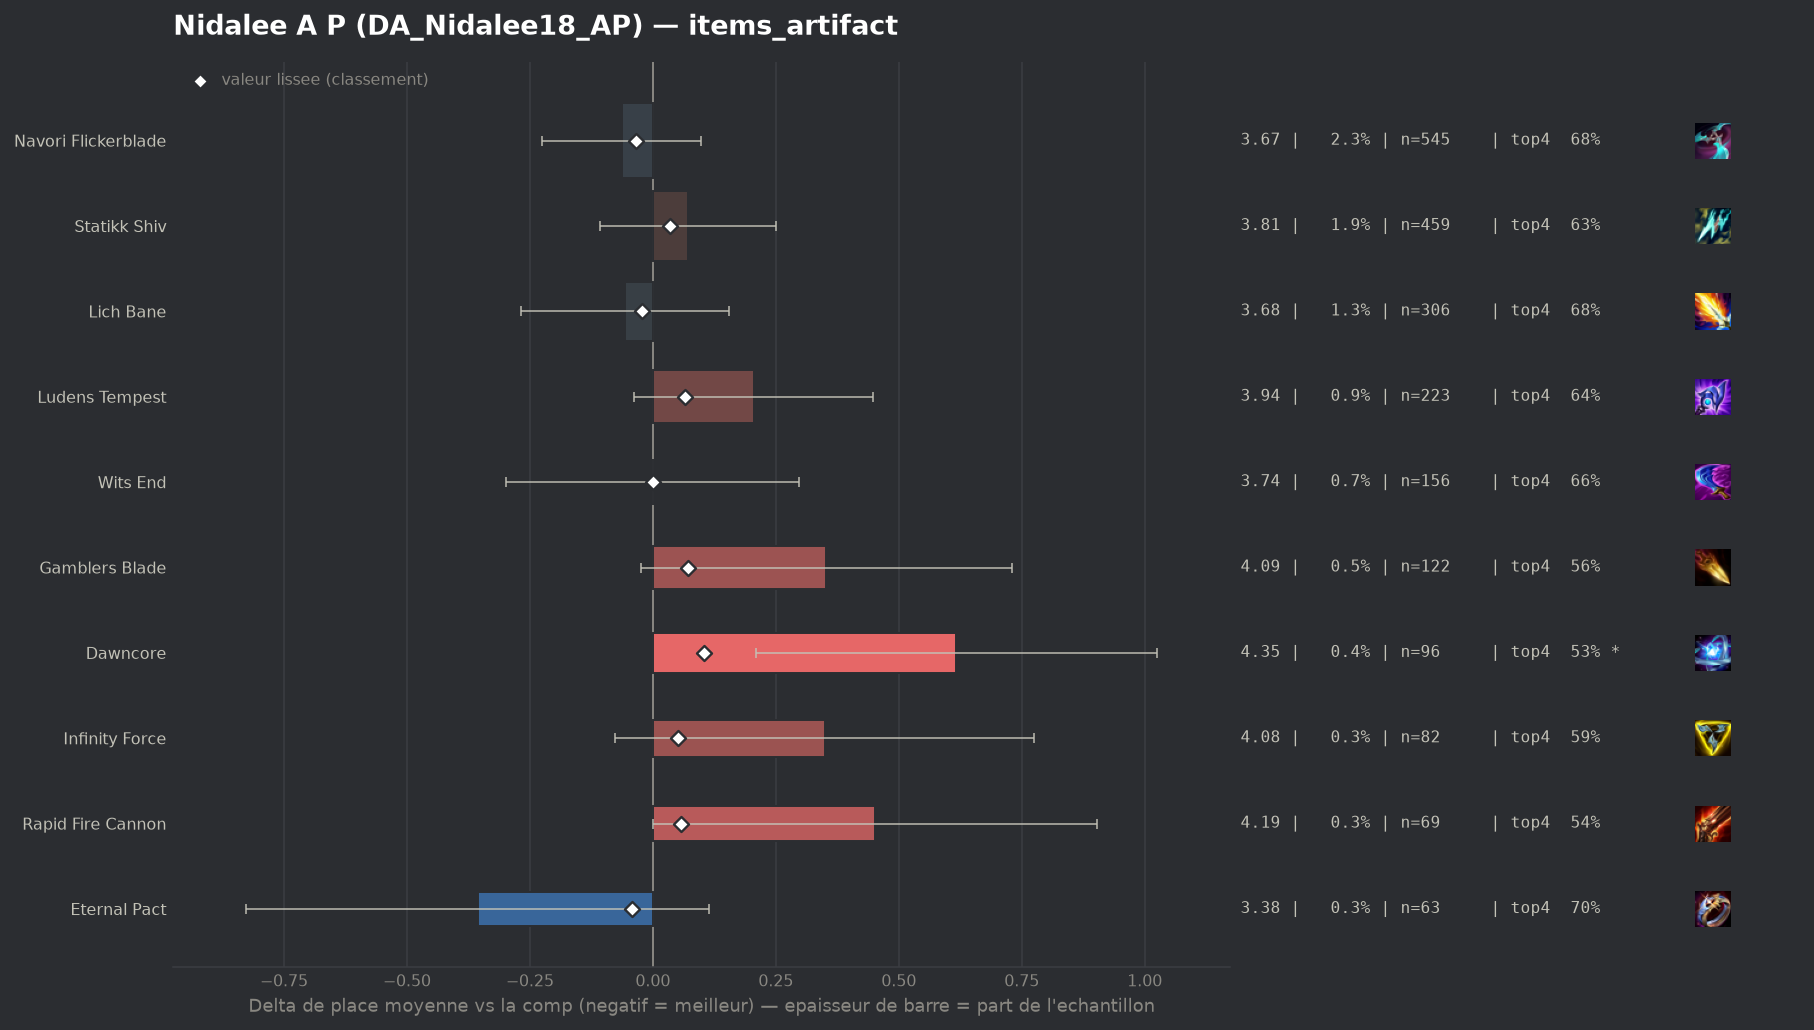

Values plotted in this chart, from the file beside it:
group, label, n, share, avg_place, shrunk_avg, score, d_avg, d_avg_pess, impact, d_top4, win, top2, top4, sd, z, p, significant
populaire, Eternal Pact, 63, 0.002649, 3.381, 3.695, -0.042, -0.356, 0.0, 0.0001, 0.0349, 0.1905, 0.381, 0.6984, 1.906, -1.48, 0.1388, False
populaire, Navori Flickerblade, 545, 0.02291, 3.673, 3.703, -0.034, -0.063, 0.0, 0.0008, 0.0117, 0.1321, 0.3303, 0.6752, 1.897, -0.77, 0.4403, False
populaire, Lich Bane, 306, 0.01286, 3.68, 3.715, -0.022, -0.057, 0.0, 0.0003, 0.0195, 0.1111, 0.3268, 0.683, 1.867, -0.53, 0.5951, False
populaire, Wits End, 156, 0.006558, 3.737, 3.737, 0.0, 0.0, 0.0, -0.0, -0.0033, 0.1026, 0.3013, 0.6603, 1.892, 0.0, 0.9983, False
populaire, Statikk Shiv, 459, 0.0193, 3.808, 3.772, 0.035, 0.071, 0.0, -0.0007, -0.0383, 0.1285, 0.3028, 0.6253, 1.938, 0.78, 0.4341, False
populaire, Infinity Force, 82, 0.003447, 4.085, 3.788, 0.051, 0.349, 0.0, -0.0002, -0.0782, 0.122, 0.2317, 0.5854, 1.964, 1.6, 0.1087, False
, Seekers Armguard, 52, 0.002186, 4.25, 3.787, 0.051, 0.513, 0.0, -0.0001, -0.1443, 0.1731, 0.2692, 0.5192, 2.252, 1.64, 0.1007, False
, Mittens, 56, 0.002354, 4.268, 3.793, 0.056, 0.531, 0.0, -0.0001, -0.0921, 0.0893, 0.25, 0.5714, 2.117, 1.88, 0.06078, False
, Manazane, 63, 0.002649, 4.222, 3.794, 0.057, 0.485, 0.006, -0.0002, -0.1397, 0.0635, 0.2857, 0.5238, 1.939, 1.98, 0.04725, False
populaire, Rapid Fire Cannon, 69, 0.002901, 4.188, 3.794, 0.057, 0.452, 0.001, -0.0002, -0.1273, 0.087, 0.2174, 0.5362, 1.906, 1.97, 0.04937, False
populaire, Ludens Tempest, 223, 0.009375, 3.942, 3.802, 0.065, 0.205, 0.0, -0.0006, -0.0268, 0.0897, 0.2377, 0.6368, 1.839, 1.65, 0.098, False
populaire, Gamblers Blade, 122, 0.005129, 4.09, 3.809, 0.072, 0.353, 0.0, -0.0004, -0.1062, 0.123, 0.2869, 0.5574, 2.123, 1.83, 0.06666, False
populaire, Dawncore, 96, 0.004036, 4.354, 3.841, 0.104, 0.617, 0.209, -0.0004, -0.1323, 0.0938, 0.2083, 0.5312, 2.036, 2.97, 0.00302, True
